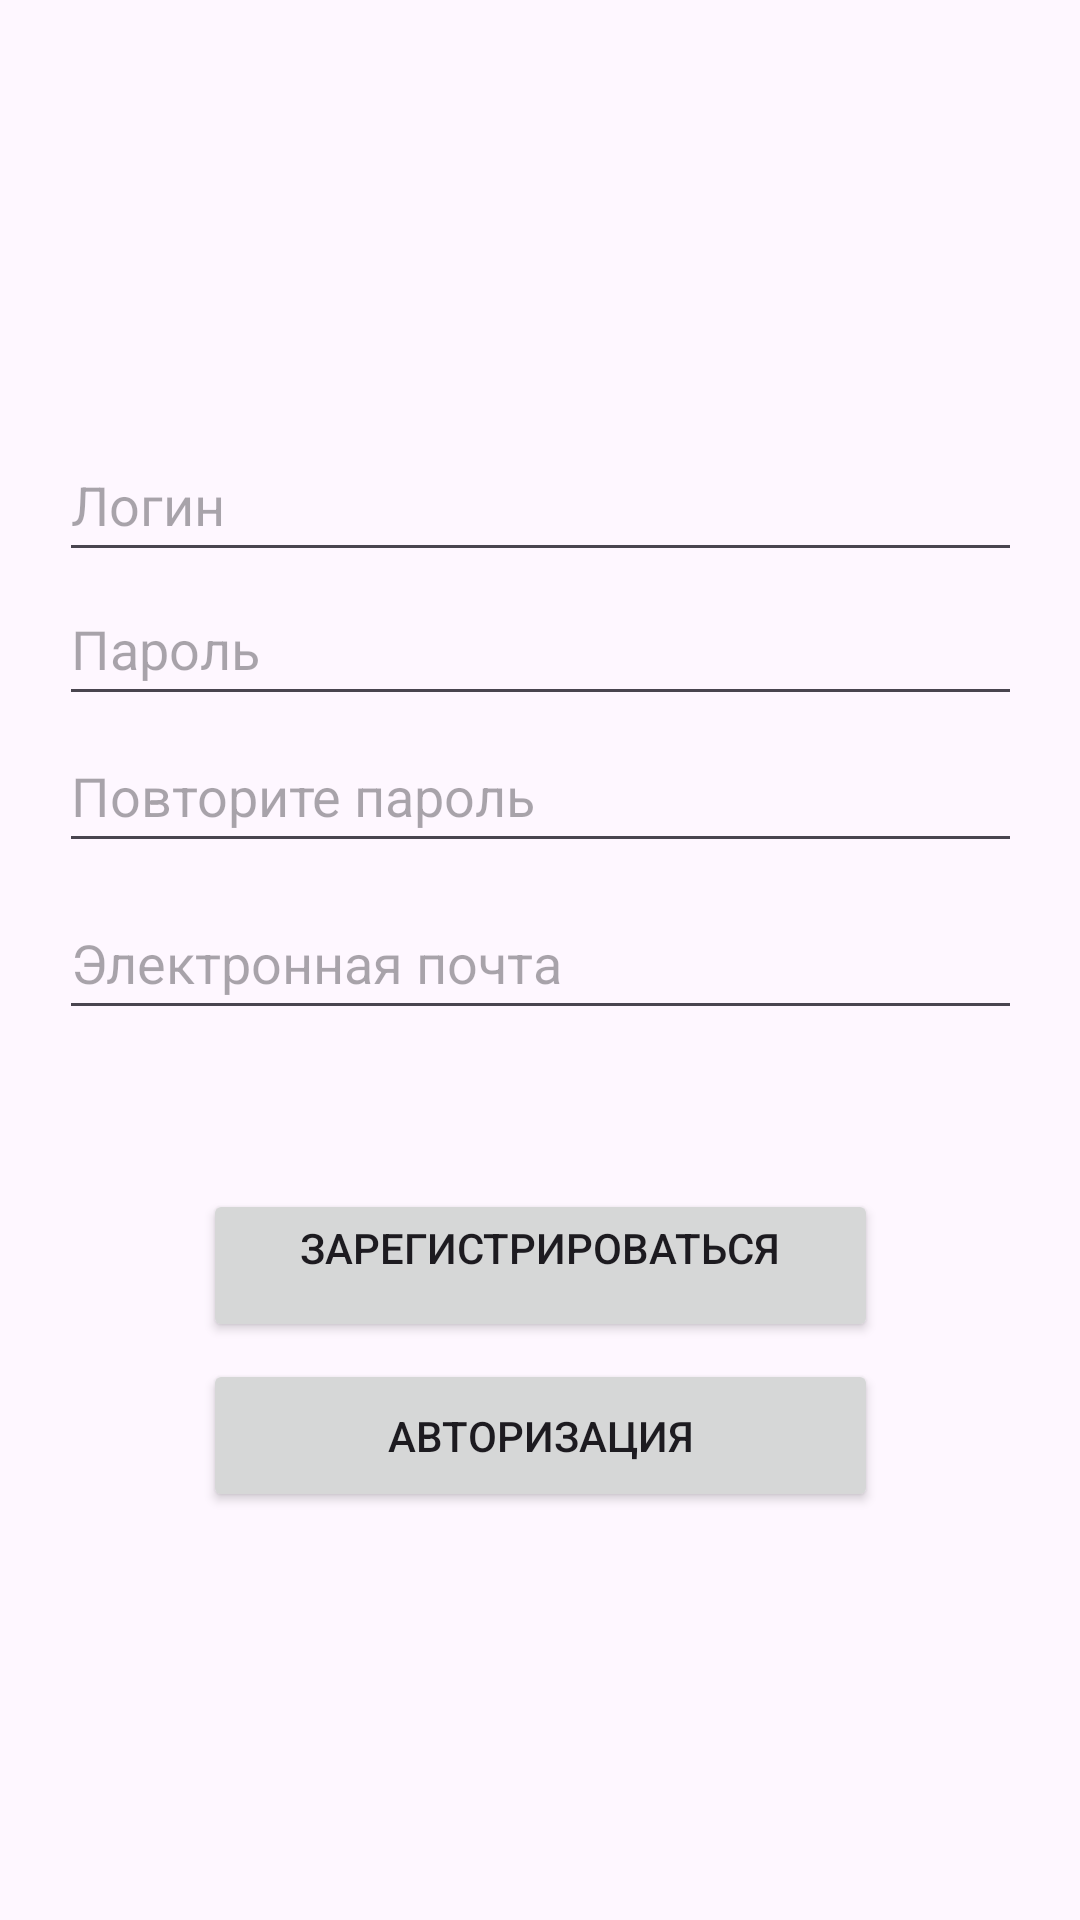

Layout XML and referenced resources for this Android screen:
<!-- AndroidManifest.xml: application theme Theme.ComputerShopMobile -->
<!-- res/layout/activity_registration.xml -->
<?xml version="1.0" encoding="utf-8"?>
<androidx.constraintlayout.widget.ConstraintLayout xmlns:android="http://schemas.android.com/apk/res/android"
    xmlns:app="http://schemas.android.com/apk/res-auto"
    xmlns:tools="http://schemas.android.com/tools"
    android:layout_width="match_parent"
    android:layout_height="match_parent"
    android:orientation="vertical">

    <EditText
        android:id="@+id/editTextLoginReg"
        android:layout_width="321dp"
        android:layout_height="48dp"
        android:ems="10"
        android:hint="Логин"
        android:inputType="textPersonName"
        app:layout_constraintBottom_toBottomOf="parent"
        app:layout_constraintEnd_toEndOf="parent"
        app:layout_constraintStart_toStartOf="parent"
        app:layout_constraintTop_toTopOf="parent"
        app:layout_constraintVertical_bias="0.241" />

    <EditText
        android:id="@+id/editTextPasswordReg"
        android:layout_width="321dp"
        android:layout_height="48dp"
        android:ems="10"
        android:hint="Пароль"
        android:inputType="textPassword"
        app:layout_constraintBottom_toBottomOf="parent"
        app:layout_constraintEnd_toEndOf="parent"
        app:layout_constraintStart_toStartOf="parent"
        app:layout_constraintTop_toTopOf="parent"
        app:layout_constraintVertical_bias="0.322" />

    <EditText
        android:id="@+id/editTextPasswordConfirmReg"
        android:layout_width="321dp"
        android:layout_height="48dp"
        android:ems="10"
        android:hint="Повторите пароль"
        android:inputType="textPassword"
        app:layout_constraintBottom_toBottomOf="parent"
        app:layout_constraintEnd_toEndOf="parent"
        app:layout_constraintStart_toStartOf="parent"
        app:layout_constraintTop_toTopOf="parent"
        app:layout_constraintVertical_bias="0.405" />

    <EditText
        android:id="@+id/editTextEmailReg"
        android:layout_width="321dp"
        android:layout_height="48dp"
        android:ems="10"
        android:hint="Электронная почта"
        android:inputType="textEmailAddress"
        app:layout_constraintBottom_toBottomOf="parent"
        app:layout_constraintEnd_toEndOf="parent"
        app:layout_constraintStart_toStartOf="parent"
        app:layout_constraintTop_toTopOf="parent"
        app:layout_constraintVertical_bias="0.499" />

    <Button
        android:id="@+id/buttonRegistrReg"
        android:layout_width="225dp"
        android:layout_height="51dp"
        android:text="@string/registration"
        app:layout_constraintBottom_toBottomOf="parent"
        app:layout_constraintEnd_toEndOf="parent"
        app:layout_constraintStart_toStartOf="parent"
        app:layout_constraintTop_toTopOf="parent"
        app:layout_constraintVertical_bias="0.673" />

    <Button
        android:id="@+id/buttonBackToLogin"
        android:layout_width="225dp"
        android:layout_height="51dp"
        android:text="@string/backToLogin"
        app:layout_constraintBottom_toBottomOf="parent"
        app:layout_constraintEnd_toEndOf="parent"
        app:layout_constraintStart_toStartOf="parent"
        app:layout_constraintTop_toTopOf="parent"
        app:layout_constraintVertical_bias="0.769" />


</androidx.constraintlayout.widget.ConstraintLayout>
<!-- resources referenced by this layout -->
<resources>
  <string name="backToLogin">Авторизация</string>
  <string name="registration">Зарегистрироваться\n</string>
  <style name="Theme.ComputerShopMobile" parent="Theme.MaterialComponents.DayNight.DarkActionBar">
          
          <item name="colorPrimary">@color/purple_500</item>
          <item name="colorPrimaryVariant">@color/purple_700</item>
          <item name="colorOnPrimary">@color/white</item>
          
          <item name="colorSecondary">@color/teal_200</item>
          <item name="colorSecondaryVariant">@color/teal_700</item>
          <item name="colorOnSecondary">@color/black</item>
          
          <item name="android:statusBarColor" tools:targetApi="21">?attr/colorPrimaryVariant</item>
          
      </style>
  <!-- not gathered from this repository: default colours our renderer supplied (Android Studio template values) -->
  <color name="purple_500">#FF6200EE</color>
  <color name="purple_700">#FF3700B3</color>
  <color name="teal_200">#FF03DAC5</color>
  <color name="teal_700">#FF018786</color>
  <color name="black">#FF000000</color>
  <color name="white">#FFFFFFFF</color>
</resources>
